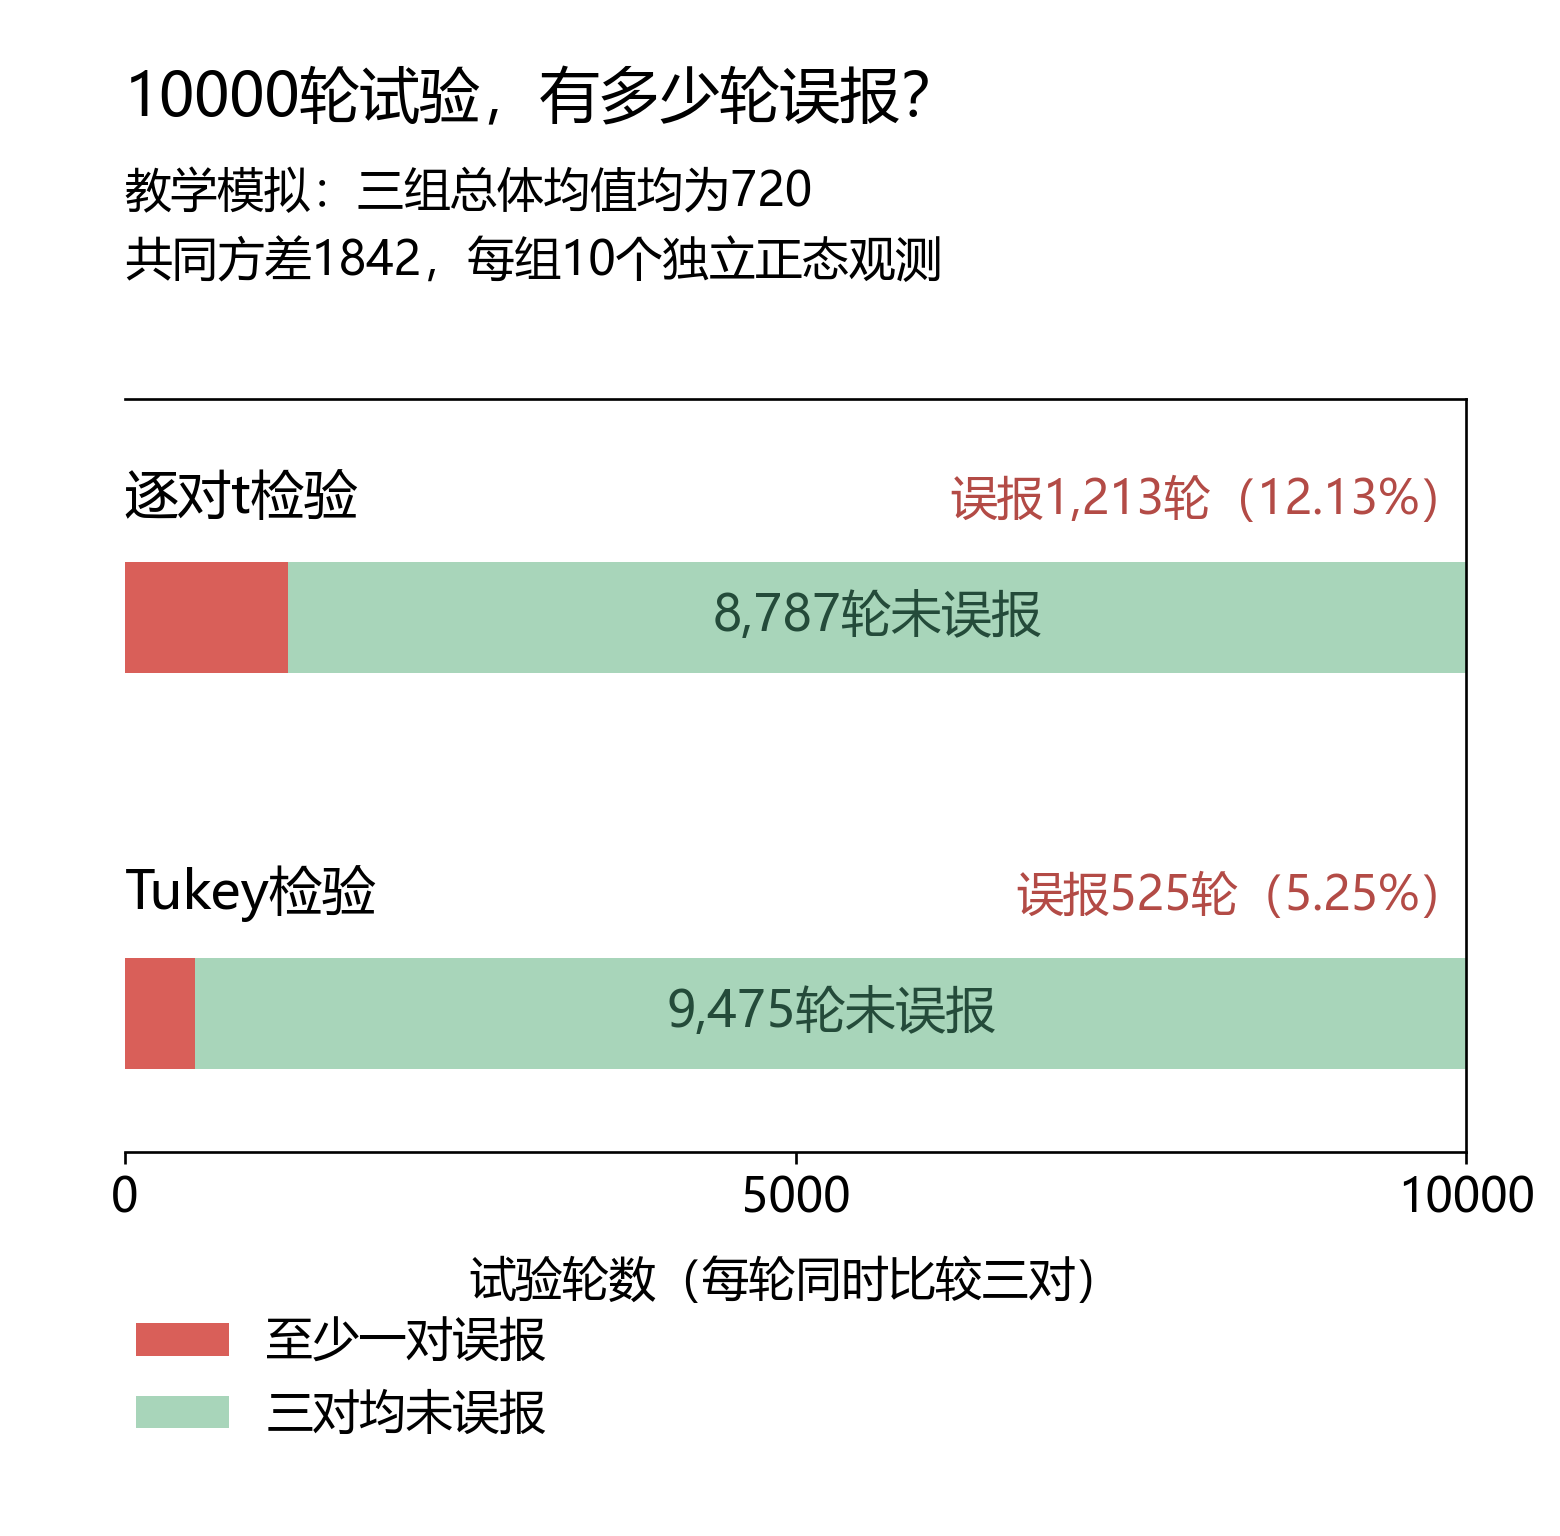

The file beside this chart, header and first rows:
method, status, count, proportion
Unadjusted pairs, 有误报, 1213, 0.1213
Unadjusted pairs, 无误报, 8787, 0.8787
Tukey family, 有误报, 525, 0.0525
Tukey family, 无误报, 9475, 0.9475
